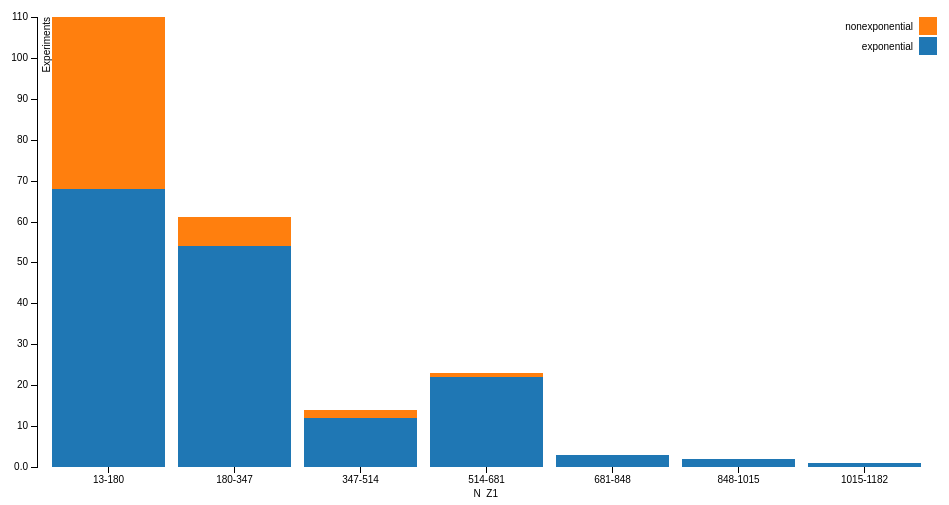
D3 v3 page, settled after 360 driven frames (6 s of simulated time); the page loaded 1 data file(s).



    var margin = {top: 20, right: 20, bottom: 30, left: 40},
            width = 960 - margin.left - margin.right,
            height = 500 - margin.top - margin.bottom;

    var x = d3.scale.ordinal()
            .rangeRoundBands([0, width], .1);

    var y = d3.scale.linear()
            .rangeRound([height, 0]);

    var color = d3.scale.category10()
//            .range(["#98abc5", "#8a89a6", "#7b6888", "#6b486b", "#a05d56", "#d0743c", "#ff8c00"]);

    var xAxis = d3.svg.axis()
            .scale(x)
            .orient("bottom");

    var yAxis = d3.svg.axis()
            .scale(y)
            .orient("left")
            .tickFormat(d3.format(".2s"));

    var svg = d3.select("body").append("svg")
            .attr("width", width + margin.left + margin.right)
            .attr("height", height + margin.top + margin.bottom)
            .append("g")
            .attr("transform", "translate(" + margin.left + "," + margin.top + ")");

    d3.csv("N_Z1.csv", function (error, data) {
        if (error) throw error;

        color.domain(d3.keys(data[0]).filter(function (key) {
            return key !== "N_Z1";
        }));

        data.forEach(function (d) {
            var y0 = 0;
            d.ages = color.domain().map(function (name) {
                return {name: name, y0: y0, y1: y0 += +d[name]};
            });
            d.total = d.ages[d.ages.length - 1].y1;
        });

//  data.sort(function(a, b) { return b.total - a.total; });

        x.domain(data.map(function (d) {
            return d.N_Z1;
        }));
//        y.domain([0, 80]);
  y.domain([0, d3.max(data, function(d) { return d.total; })]);

        svg.append("g")
                .attr("class", "x axis")
                .attr("transform", "translate(0," + height + ")")
                .call(xAxis);

        svg.append("g")
                .attr("class", "y axis")
                .call(yAxis)
                .append("text")
                .attr("transform", "rotate(-90)")
                .attr("y", 6)
                .attr("dy", ".71em")
                .style("text-anchor", "end")
                .text("Experiments");
        svg.append("g")
                .attr("class", "x axis")

                .append("text") // and text1
                .attr("transform", "rotate(-0)")
                .attr("x", 6)
                .attr("dx", "45.5em")
                .attr("dy", "48em")
                .style("text-anchor", "end")
                //                .style("font-size", "16px")
                .text("N_Z1");

        var N_Z1 = svg.selectAll(".N_Z1")
                .data(data)
                .enter().append("g")
                .attr("class", "g")
                .attr("transform", function (d) {
                    return "translate(" + x(d.N_Z1) + ",0)";
                });

        N_Z1.selectAll("rect")
                .data(function (d) {
                    return d.ages;
                })
                .enter().append("rect")
                .attr("width", x.rangeBand())
                .attr("y", function (d) {
                    return y(d.y1);
                })
                .attr("height", function (d) {
                    return y(d.y0) - y(d.y1);
                })
                .style("fill", function (d) {
                    return color(d.name);
                });

        var legend = svg.selectAll(".legend")
                .data(color.domain().slice().reverse())
                .enter().append("g")
                .attr("class", "legend")

                .attr("transform", function (d, i) {
                    return "translate(0," + i * 20 + ")";
                });

        legend.append("rect")
                .attr("x", width - 18)
                .attr("width", 18)
                .attr("height", 18)

                .style("fill", color);

        legend.append("text")
                .attr("x", width - 24)
                .attr("y", 9)
                .attr("dy", ".35em")
                .style("text-anchor", "end")
                .text(function (d) {
                    return d;
                });

    });



### data: N_Z1.csv
N_Z1, exponential, nonexponential
13-180, 68, 42
180-347, 54, 7
347-514, 12, 2
514-681, 22, 1
681-848, 3, 0
848-1015, 2, 0
1015-1182, 1, 0